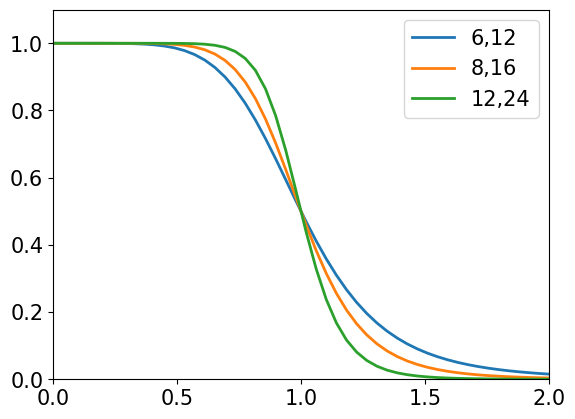

The script that saved this image:
from matplotlib import pyplot
import matplotlib
import numpy

matplotlib.rcParams['font.size']=15
matplotlib.rcParams['font.family']='sans-serif'
matplotlib.rcParams['font.sans-serif']=["Arial"]

fig, ax = pyplot.subplots()

def coordination(x: float, n: int, m: int) -> float:
    return (1-numpy.power(x,n))/(1-numpy.power(x,m))

x = numpy.linspace( start=0, stop=2 )
ax.plot( x, coordination(x,6,12), label="6,12", linewidth=2)
ax.plot( x, coordination(x,8,16), label="8,16", linewidth=2)
ax.plot( x, coordination(x,12,24), label="12,24", linewidth=2)

ax.legend()
ax.set_xlim((0,2))
ax.set_ylim((0,1.1))
#fig.savefig('reaction_1.pdf', bbox_inches='tight')
pyplot.show()

